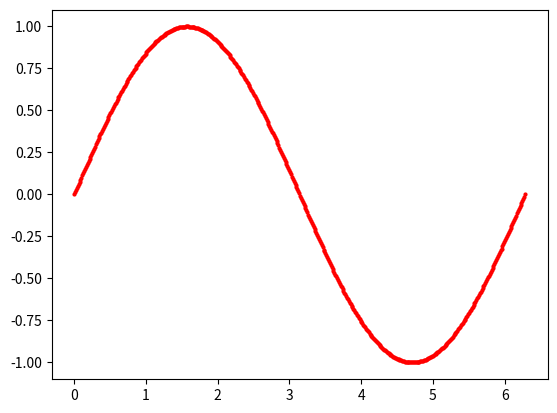

Generate this figure with matplotlib:
import matplotlib.pyplot as plt
import numpy as np

x = np.linspace(0, 2 * np.pi, 500)
y = np.sin(x)

# 设置画布和子区

# plt.plot(x, y, "ro:", linewidth=1, markersize=2, label="example1")

# 设置坐标轴、刻度、轴脊格式？？
plt.plot(x, y, "ro:", linestyle=":", linewidth=1, marker="o", markersize=2, color="r", label="example2")

plt.show()